Photos from the image-classification dataset "data" in the GitHub repository cmfabregas/CarLogoRecognition. Its 4 classes are: Audi, Bentley, BMW, Chevy.

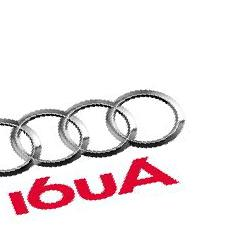
Label: Audi

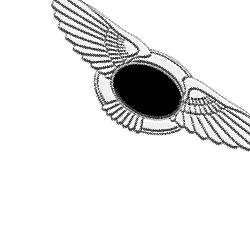
Label: Bentley

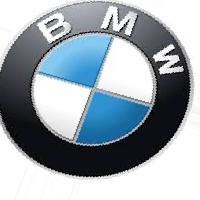
Label: BMW

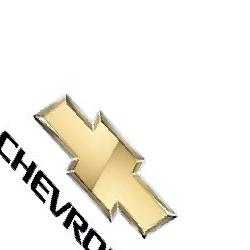
Label: Chevy

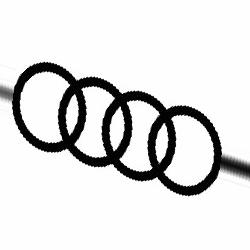
Label: Audi

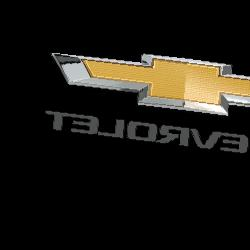
Label: Chevy
